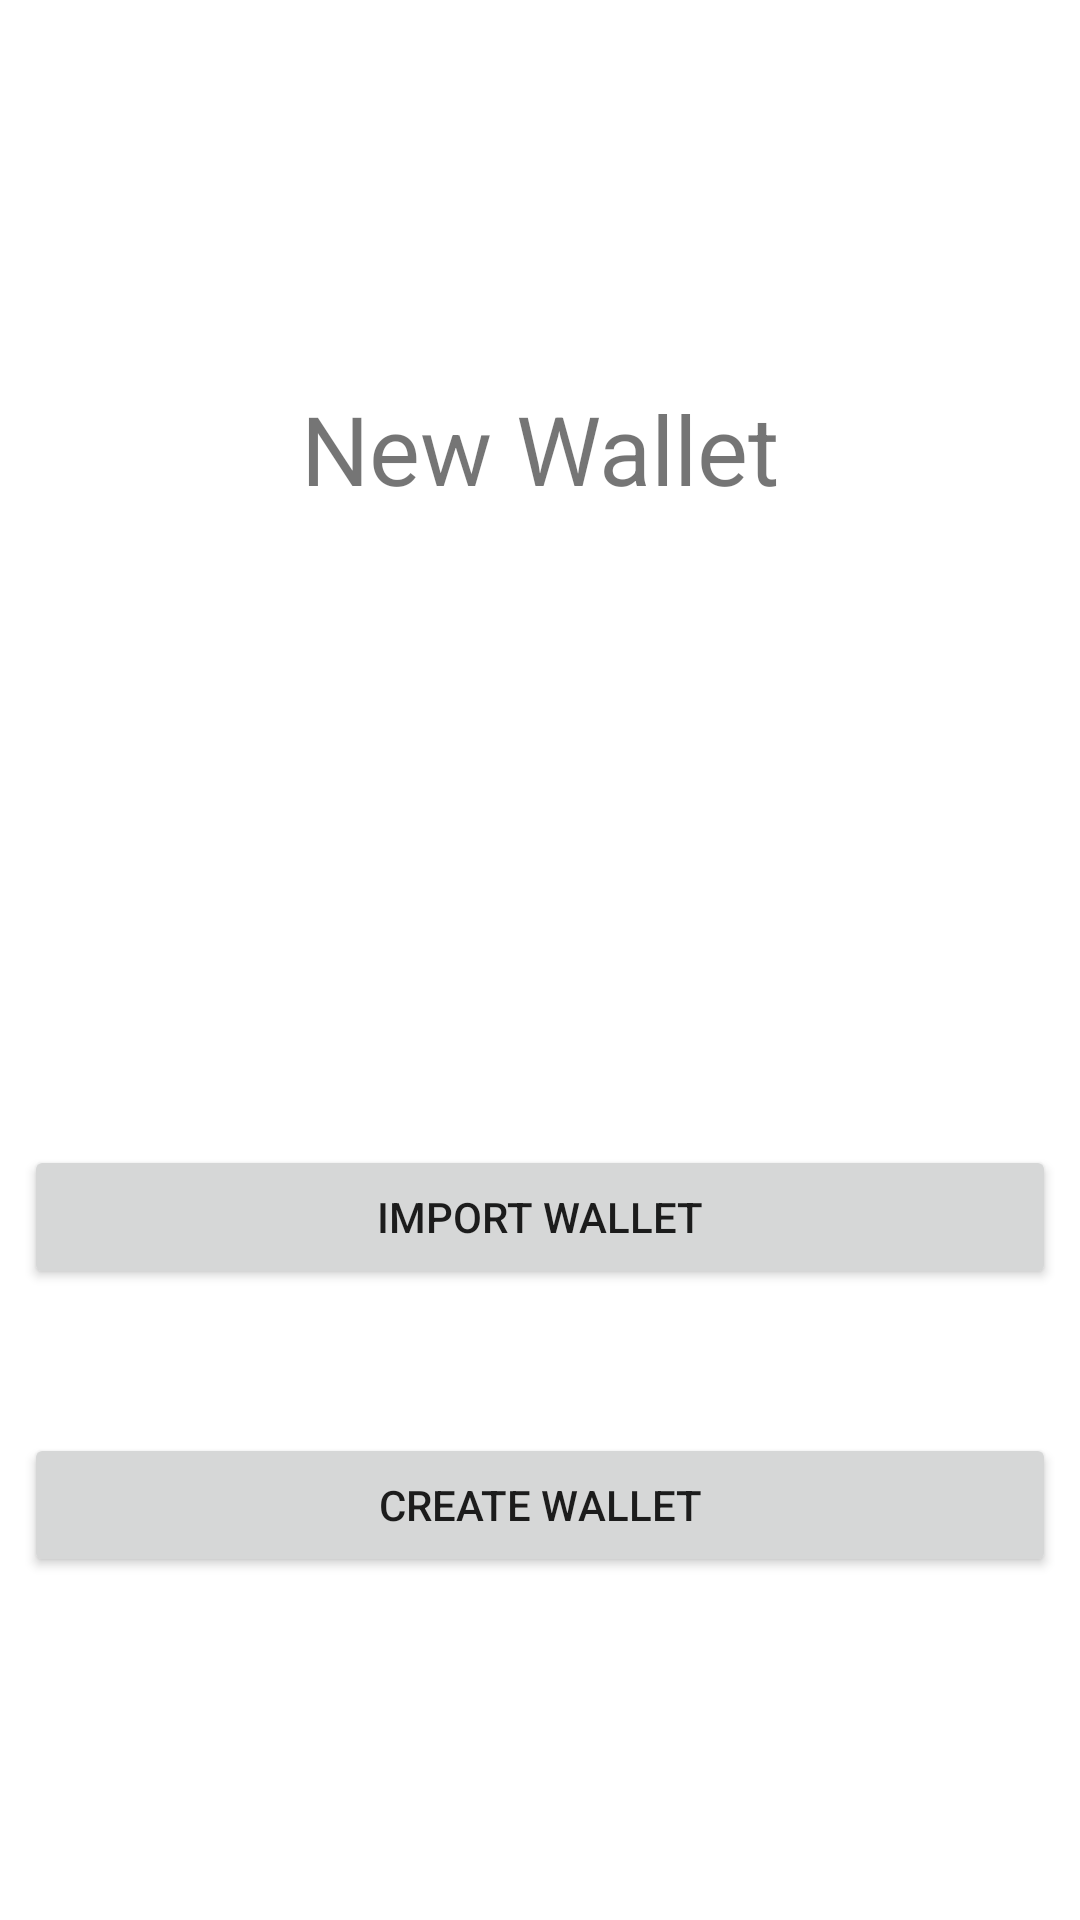

Produce the Android XML layout that renders to this screen, including the resource entries it uses.
<!-- AndroidManifest.xml: application theme Theme.ChillieWallet -->
<!-- res/layout/fragment_welcome_wallet_menu.xml -->
<?xml version="1.0" encoding="utf-8"?>
<androidx.constraintlayout.widget.ConstraintLayout xmlns:android="http://schemas.android.com/apk/res/android"
    xmlns:app="http://schemas.android.com/apk/res-auto"
    android:layout_width="match_parent"
    android:layout_height="match_parent">

    <androidx.constraintlayout.widget.Guideline
        android:id="@+id/welcome_wallet_guide"
        android:layout_width="0dp"
        android:layout_height="0dp"
        android:orientation="horizontal"
        app:layout_constraintGuide_percent=".2" />


    <TextView
        android:id="@+id/welcome_wallet_intro_title"
        android:layout_width="wrap_content"
        android:layout_height="wrap_content"
        android:text="@string/new_wallet"
        android:textSize="32sp"
        app:layout_constraintEnd_toEndOf="parent"
        app:layout_constraintStart_toStartOf="parent"
        app:layout_constraintTop_toTopOf="@id/welcome_wallet_guide" />


    <Button
        android:id="@+id/btn_welcome_wallet_import"
        android:layout_width="match_parent"
        android:layout_height="wrap_content"
        android:enabled="true"
        android:text="@string/new_wallet_import"
        app:layout_constraintBottom_toBottomOf="parent"
        app:layout_constraintTop_toBottomOf="@id/welcome_wallet_intro_title"
        android:layout_margin="8dp"/>

    <Button
        android:id="@+id/btn_welcome_wallet_create"
        android:layout_width="match_parent"
        android:layout_height="wrap_content"
        android:text="@string/new_wallet_create"
        android:layout_marginStart="8dp"
        android:layout_marginEnd="8dp"
        android:layout_marginTop="48dp"
        app:layout_constraintTop_toBottomOf="@id/btn_welcome_wallet_import" />

</androidx.constraintlayout.widget.ConstraintLayout>
<!-- resources referenced by this layout -->
<resources>
  <string name="new_wallet">New Wallet</string>
  <string name="new_wallet_create">Create Wallet</string>
  <string name="new_wallet_import">Import Wallet</string>
  <style name="Theme.ChillieWallet" parent="Theme.MaterialComponents.DayNight.DarkActionBar">
          
          <item name="colorPrimary">@color/purple_500</item>
          <item name="colorPrimaryVariant">@color/purple_700</item>
          <item name="colorOnPrimary">@color/white</item>
          
          <item name="colorSecondary">@color/teal_200</item>
          <item name="colorSecondaryVariant">@color/teal_700</item>
          <item name="colorOnSecondary">@color/black</item>
          
          <item name="android:statusBarColor">?attr/colorPrimaryVariant</item>
          
      </style>
  <color name="purple_500">#FF6200EE</color>
  <color name="purple_700">#FF3700B3</color>
  <color name="white">#FFFFFFFF</color>
  <color name="teal_200">#FF03DAC5</color>
  <color name="teal_700">#FF018786</color>
  <color name="black">#FF000000</color>
</resources>
